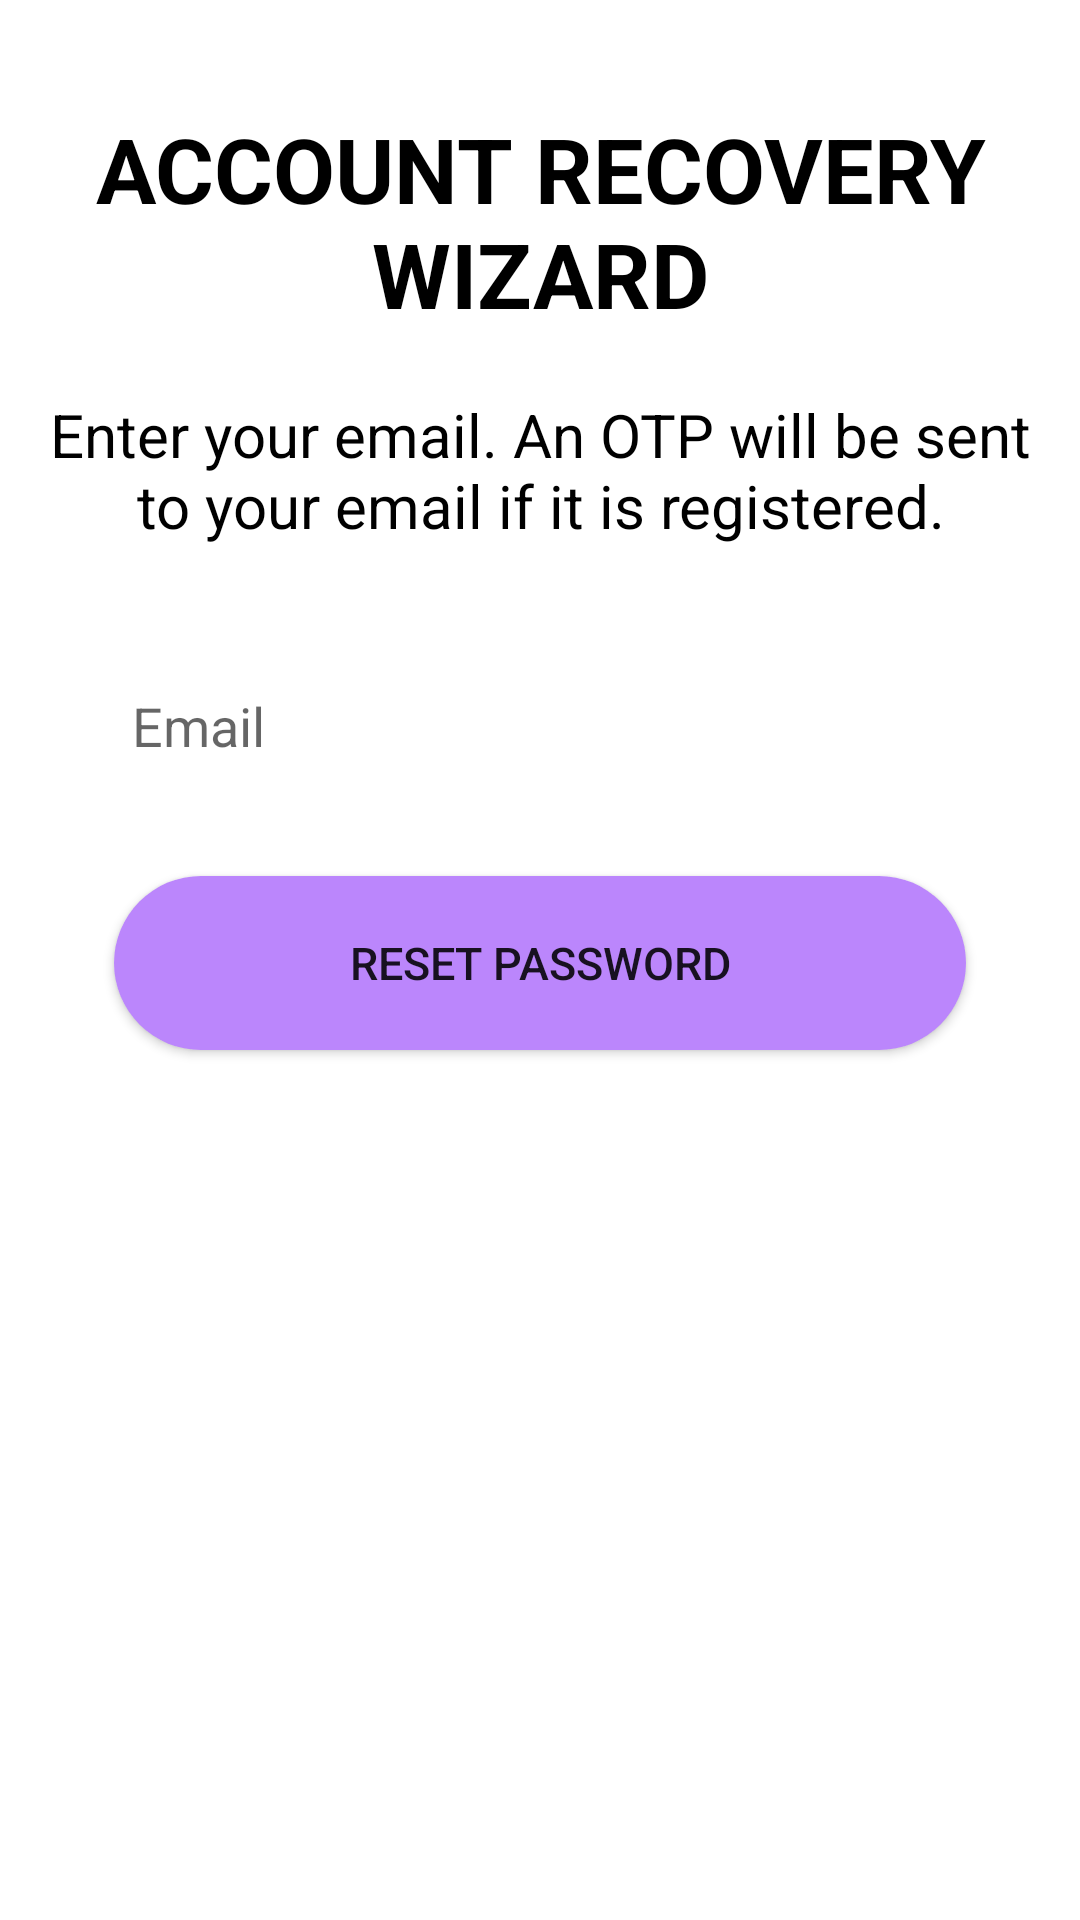

Here is an Android app screen rendered from its layout file. Give the layout XML and the strings, colors and styles it references.
<!-- AndroidManifest.xml: application theme Theme.MAP -->
<!-- res/layout/fragment_forgot_password_email.xml -->
<LinearLayout xmlns:android="http://schemas.android.com/apk/res/android"
    android:layout_width="match_parent"
    android:layout_height="match_parent"
    xmlns:app="http://schemas.android.com/apk/res-auto"
    android:orientation="vertical"
    android:padding="16dp">

    <TextView
        android:layout_width="match_parent"
        android:layout_height="wrap_content"
        android:layout_gravity="center"
        android:gravity="center"
        android:layout_marginTop="20dp"
        android:text="@string/account_recovery_wizard"
        android:textSize="30sp"
        android:textColor="@color/black"
        android:autoSizeMaxTextSize="40sp"
        android:textStyle="bold" />

    <TextView
    android:id="@+id/otpDialog"
    android:layout_width="match_parent"
    android:layout_height="wrap_content"
    android:layout_gravity="center"
    android:gravity="center"
    android:layout_marginTop="20dp"
    android:text="@string/enter_your_email_an_opt_will_be_sent_to_your_email_if_it_is_registered"
    android:textSize="20sp"
    android:textColor="@color/black"
    android:autoSizeTextType="uniform"
    android:autoSizeMinTextSize="12sp"
    android:autoSizeMaxTextSize="20sp"
    android:autoSizeStepGranularity="2sp" />

    <EditText
        android:id="@+id/emailEditText"
        android:layout_width="match_parent"
        android:layout_height="60dp"
        android:layout_gravity="center"
        android:layout_marginHorizontal="20dp"
        android:layout_marginTop="30dp"
        android:background="@drawable/edittext_background"
        android:drawableStart="@drawable/baseline_email_24"
        android:drawablePadding="8dp"
        android:padding="8dp"
        android:hint="Email"
        android:inputType="textEmailAddress" />

    <Button
        android:id="@+id/resetPasswordButton"
        android:layout_width="284dp"
        android:layout_height="58dp"
        android:layout_gravity="center"
        android:layout_marginTop="20dp"
        android:background="@drawable/login_button_background"
        android:text="@string/reset_pwd"
        android:textSize="15sp"
        app:cornerRadius="30dp" />

</LinearLayout>
<!-- resources referenced by this layout -->
<resources>
  <color name="black">#FF000000</color>
  <!-- drawable login_button_background (drawable) -->
  <ripple xmlns:android="http://schemas.android.com/apk/res/android"
      android:color="?attr/colorControlHighlight">
      <item android:id="@android:id/mask">
          <shape android:shape="rectangle">
              <solid android:color="#80BB86FC" />
              <corners android:radius="30dp" />
          </shape>
      </item>
      <item>
          <shape android:shape="rectangle">
              <solid android:color="#FFBB86FC" />
              <corners android:radius="30dp" />
          </shape>
      </item>
  </ripple>
  <string name="account_recovery_wizard">ACCOUNT RECOVERY WIZARD</string>
  <string name="enter_your_email_an_opt_will_be_sent_to_your_email_if_it_is_registered">Enter your email. An OTP will be sent to your email if it is registered.</string>
  <string name="reset_pwd">Reset Password</string>
  <style name="Theme.MAP" parent="Theme.MaterialComponents.Light.NoActionBar">
          
          <item name="colorPrimary">@color/lavender</item>
          <item name="colorPrimaryVariant">@color/lavender</item>
          <item name="colorOnPrimary">@color/white</item>
          
          <item name="colorSecondary">@color/teal_200</item>
          <item name="colorSecondaryVariant">@color/teal_700</item>
          <item name="colorOnSecondary">@color/black</item>
          
          <item name="android:statusBarColor">?attr/colorPrimaryVariant</item>
          
      </style>
  <color name="lavender">#8692f7</color>
  <color name="white">#FFFFFF</color>
  <color name="teal_200">#FF03DAC5</color>
  <color name="teal_700">#FF018786</color>
</resources>
